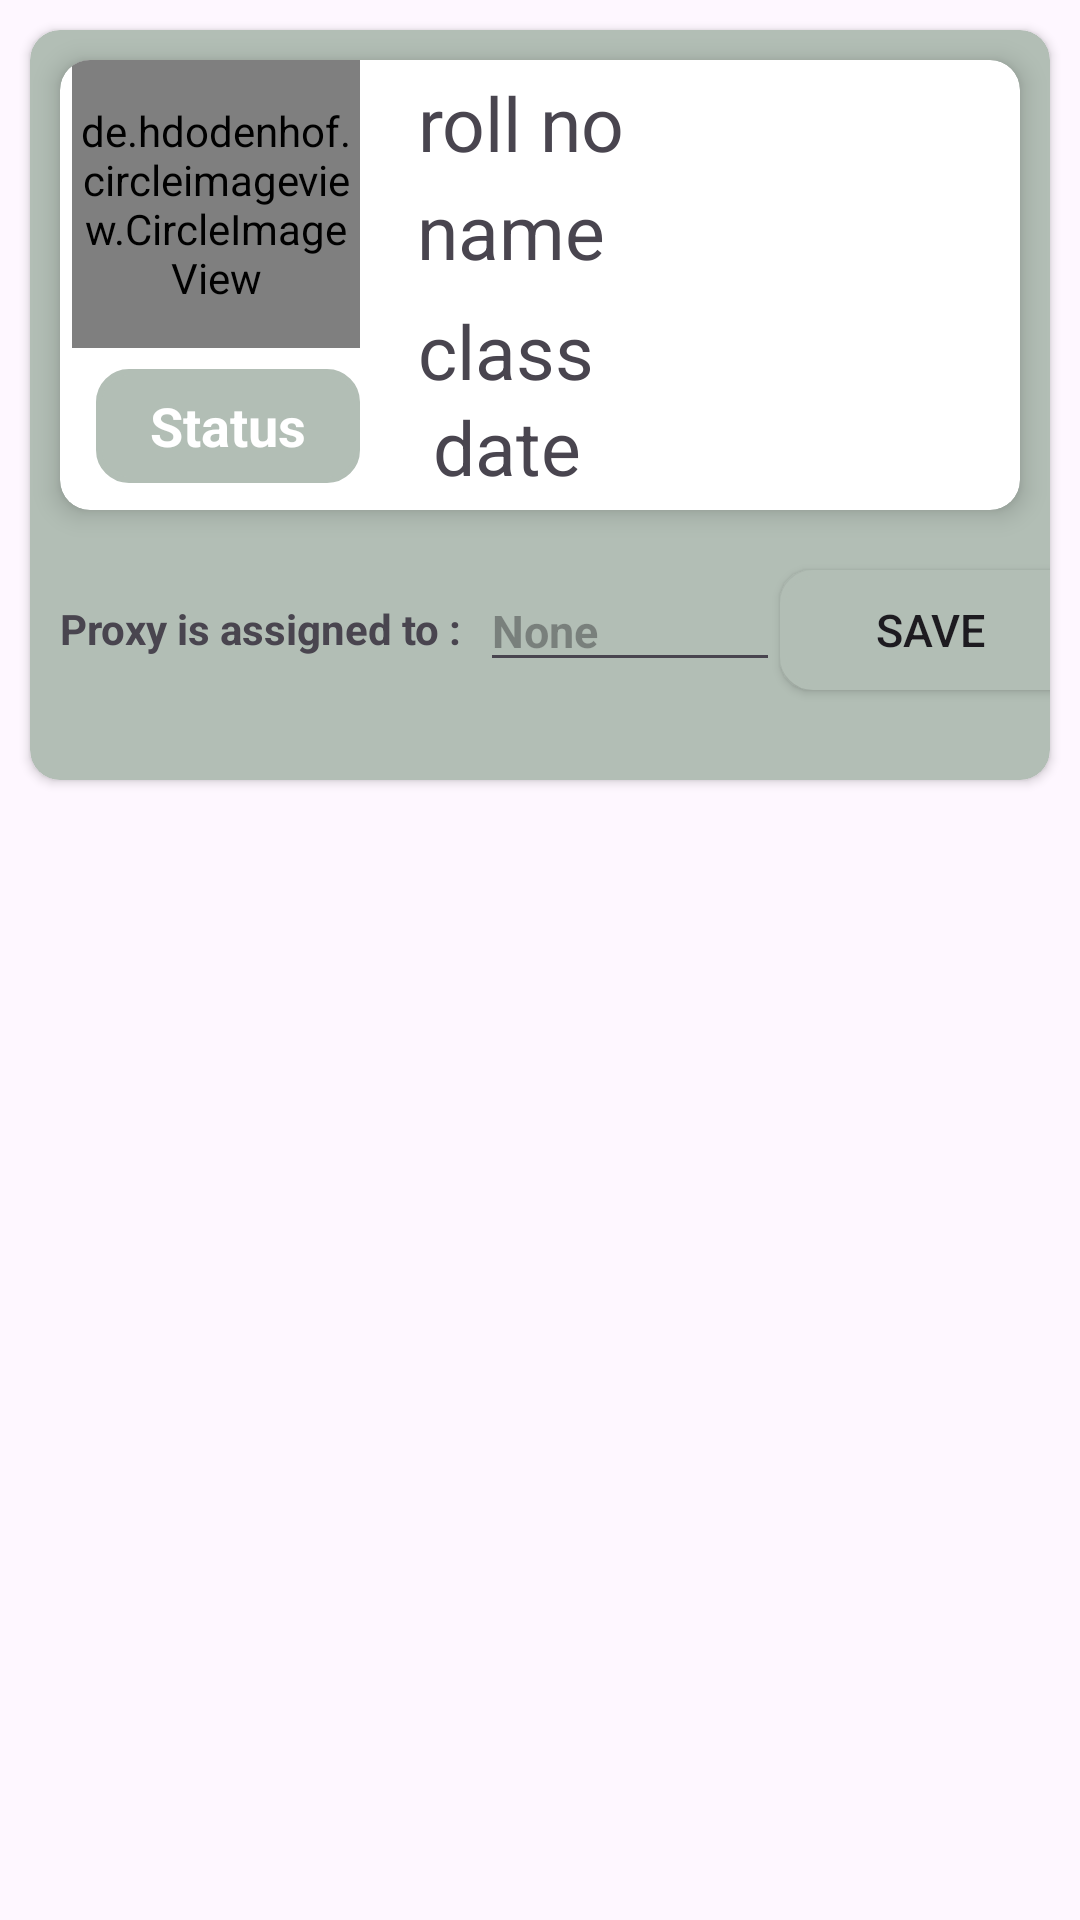

Android layout source for this screen:
<!-- AndroidManifest.xml: application theme Theme.Proxy -->
<!-- res/layout/request_view.xml -->
<?xml version="1.0" encoding="utf-8"?>
<LinearLayout xmlns:android="http://schemas.android.com/apk/res/android"
    xmlns:tools="http://schemas.android.com/tools"
    android:layout_width="match_parent"
    android:layout_height="wrap_content"
    xmlns:app="http://schemas.android.com/apk/res-auto">


   <androidx.cardview.widget.CardView
       android:layout_width="match_parent"
       android:layout_height="250dp"
       app:cardCornerRadius="10dp"
       android:backgroundTint="@color/grey"
       android:layout_margin="10dp">

    <androidx.cardview.widget.CardView
        android:layout_width="match_parent"
        android:layout_height="150dp"
        android:layout_margin="10dp"
        app:cardCornerRadius="10dp"
        android:elevation="3dp"
        app:cardElevation="5dp">

        <androidx.constraintlayout.widget.ConstraintLayout
            android:layout_width="match_parent"
            android:layout_height="match_parent">

            <de.hdodenhof.circleimageview.CircleImageView
                android:id="@+id/profile_img"
                android:layout_width="96dp"
                android:layout_height="96dp"
                android:layout_marginStart="4dp"
                android:src="@drawable/ic_launcher_background"
                app:civ_border_color="#FF000000"
                app:civ_border_width="2dp"
                app:layout_constraintBottom_toBottomOf="parent"
                app:layout_constraintStart_toStartOf="parent"
                app:layout_constraintTop_toTopOf="parent"
                app:layout_constraintVertical_bias="0.0" />

            <EditText
                android:id="@+id/status"
                android:layout_width="88dp"
                android:layout_height="38dp"
                android:layout_marginStart="12dp"
                android:background="@drawable/corner"
                android:gravity="center"
                android:hint="Status"
                android:textColorHint="@color/white"
                android:textColor="@color/white"
                android:textStyle="bold"
                app:layout_constraintBottom_toBottomOf="parent"
                app:layout_constraintStart_toStartOf="parent"
                app:layout_constraintTop_toBottomOf="@+id/profile_img"
                app:layout_constraintVertical_bias="0.437" />

            <TextView
                android:id="@+id/no"
                android:layout_width="wrap_content"
                android:layout_height="29dp"
                android:layout_alignTop="@+id/profile_img"
                android:layout_alignParentBottom="true"
                android:layout_marginTop="4dp"
                android:text="roll no"
                android:textSize="25dp"
                app:layout_constraintEnd_toEndOf="parent"
                app:layout_constraintHorizontal_bias="0.128"
                app:layout_constraintStart_toEndOf="@+id/profile_img"
                app:layout_constraintTop_toTopOf="parent" />

            <TextView
                android:id="@+id/name"
                android:layout_width="wrap_content"
                android:layout_height="29dp"
                android:layout_alignTop="@+id/profile_img"
                android:layout_alignParentBottom="true"
                android:layout_marginTop="40dp"
                android:text="name"
                android:textSize="25dp"
                app:layout_constraintEnd_toEndOf="parent"
                app:layout_constraintHorizontal_bias="0.121"
                app:layout_constraintStart_toEndOf="@+id/profile_img"
                app:layout_constraintTop_toTopOf="parent" />

            <TextView
                android:id="@+id/clss"
                android:layout_width="wrap_content"
                android:layout_height="29dp"
                android:layout_alignTop="@+id/profile_img"
                android:layout_alignParentBottom="true"
                android:layout_marginTop="80dp"
                android:text="class"
                android:textSize="25dp"
                app:layout_constraintEnd_toEndOf="parent"
                app:layout_constraintHorizontal_bias="0.119"
                app:layout_constraintStart_toEndOf="@+id/profile_img"
                app:layout_constraintTop_toTopOf="parent" />

            <TextView
                android:id="@+id/date"
                android:layout_width="wrap_content"
                android:layout_height="29dp"
                android:layout_alignTop="@+id/profile_img"
                android:layout_alignParentBottom="true"
                android:layout_marginTop="112dp"
                android:text="date"
                android:textSize="25dp"
                app:layout_constraintEnd_toEndOf="parent"
                app:layout_constraintHorizontal_bias="0.143"
                app:layout_constraintStart_toEndOf="@+id/profile_img"
                app:layout_constraintTop_toTopOf="parent" />

        </androidx.constraintlayout.widget.ConstraintLayout>
    </androidx.cardview.widget.CardView>


           <TextView
               android:layout_width="wrap_content"
               android:layout_height="wrap_content"
               android:text="Proxy is assigned to :"
               android:textStyle="bold"
               android:layout_marginTop="190dp"
               android:layout_marginStart="10dp"
               />

           <EditText
               android:id="@+id/asign"
               android:layout_width="100dp"
               android:layout_height="wrap_content"
               android:hint="None"
               android:textSize="15dp"
               android:textStyle="bold"
               android:textColor="@color/red"
               android:layout_marginTop="180dp"
               android:layout_marginStart="150dp"/>

            <Button
                android:id="@+id/save"
                android:layout_width="100dp"
                android:layout_height="40dp"
                android:background="@drawable/corner"
                android:layout_marginStart="250dp"
                android:text="Save"
                android:textSize="15dp"
                android:layout_marginTop="180dp"/>

   </androidx.cardview.widget.CardView>


</LinearLayout>
<!-- resources referenced by this layout -->
<resources>
  <color name="grey">#B2BEB5</color>
  <color name="red"> #E31837</color>
  <color name="white">#FFFFFFFF</color>
  <!-- drawable corner (drawable) -->
  <?xml version="1.0" encoding="utf-8"?>
  <shape xmlns:android="http://schemas.android.com/apk/res/android">
  
      <stroke
          android:color="@color/grey"
          android:width="2dp"/>
      <solid android:color="@color/grey" />
      <corners android:radius="10dp" />
  </shape>
  <style name="Theme.Proxy" parent="Base.Theme.Proxy">
          <item name="colorPrimary">@color/blue</item>
      </style>
  <style name="Base.Theme.Proxy" parent="Theme.Material3.DayNight.NoActionBar">
          
          
      </style>
  <color name="blue">#3D77BB</color>
</resources>
